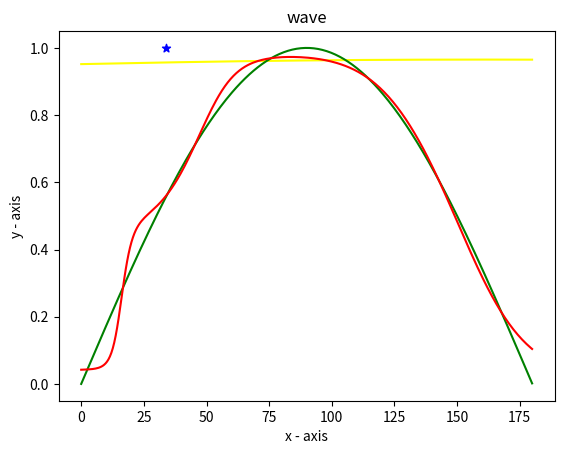

Reproduce this figure in Python.
#!/usr/bin/env python3
import numpy as np
import matplotlib.pyplot as plt
from time import time

sd=np.random.randint(100)
sd=34
np.random.seed(sd)
rg,nrons=np.random.randint(10,20),np.random.randint(10,40)
X = np.array([[np.random.uniform(0,np.pi)] for i in range(rg)])
y = np.sin(X)

class neural_net:
	"""docstring for neural_net"""
	def __init__(self, X, y):
		self.X	= X
		self.y	= y
		self.w1	= 2*np.random.rand(self.X.shape[1],nrons)-1
		self.b1	= 2*np.random.rand(self.X.shape[1],nrons)-1
		self.w2	= 2*np.random.rand(self.X.shape[1],nrons)-1
		self.b2	= np.random.rand()-1
	
	def sigmoid(self,x):
		return 1.0/(1+ np.exp(-x))

	def sigmoid_der(self,x):
		return x * (1.0 - x)

	def tanh_der(self, x):
		return (1-x**2)

	def think(self, X):
		self.X	= X
		z 		= (np.dot(self.X,self.w1)+self.b1)
		self.a 	= self.sigmoid(z)
		z1 		= (np.dot(self.a,self.w2.T)+self.b2)
		out		= self.sigmoid(z1)
		return out

	def train(self,X,y, iterations):
		self.X, self.y = X, y
		for i in range(iterations):
			self.out= self.think(self.X)
			d_c_z1	= (2*(self.y-self.out)*self.sigmoid_der(self.out))
			d_c_w2	= np.dot(d_c_z1.T,self.a)
			d_c_b2	= d_c_z1.sum()
			d_c_z	= (np.dot(d_c_z1,self.w2)*self.sigmoid_der(self.a))
			d_c_w1	= np.dot(self.X.T, d_c_z)
			d_c_b1	= d_c_z.sum()
			self.w1+=d_c_w1
			self.b1+=d_c_b1
			self.w2+=d_c_w2
			self.b2+=d_c_b2
			if not i%100:
				print('\rProgress:',i*100/iterations,' %',end='')
		print()
		self.cost=((self.y-self.out)**2).sum()

nn = neural_net(X,y)
x = np.arange(0,np.pi,0.01)
x = x.reshape(x.shape[0],1)
plt.plot(x*180/np.pi, nn.think(x), color= "yellow") 
t=time()
nn.train(X,y,100000)
nn.train(X,y,100000)
nn.train(X,y,100000)
nn.train(X,y,100000)
nn.train(X,y,100000)
print("Time:",(time()-t))
print("Cost:",nn.cost)
y = np.sin(x)
plt.plot(x*180/np.pi, y, color= "green")
plt.plot(x*180/np.pi, nn.think(x), color= "red")
plt.scatter(sd, nn.think(sd), color= "blue", marker= "*") 
plt.xlabel('x - axis')
plt.ylabel('y - axis')
plt.title('wave')
plt.show()
print(sd,rg,nrons,"Cost:",nn.cost)